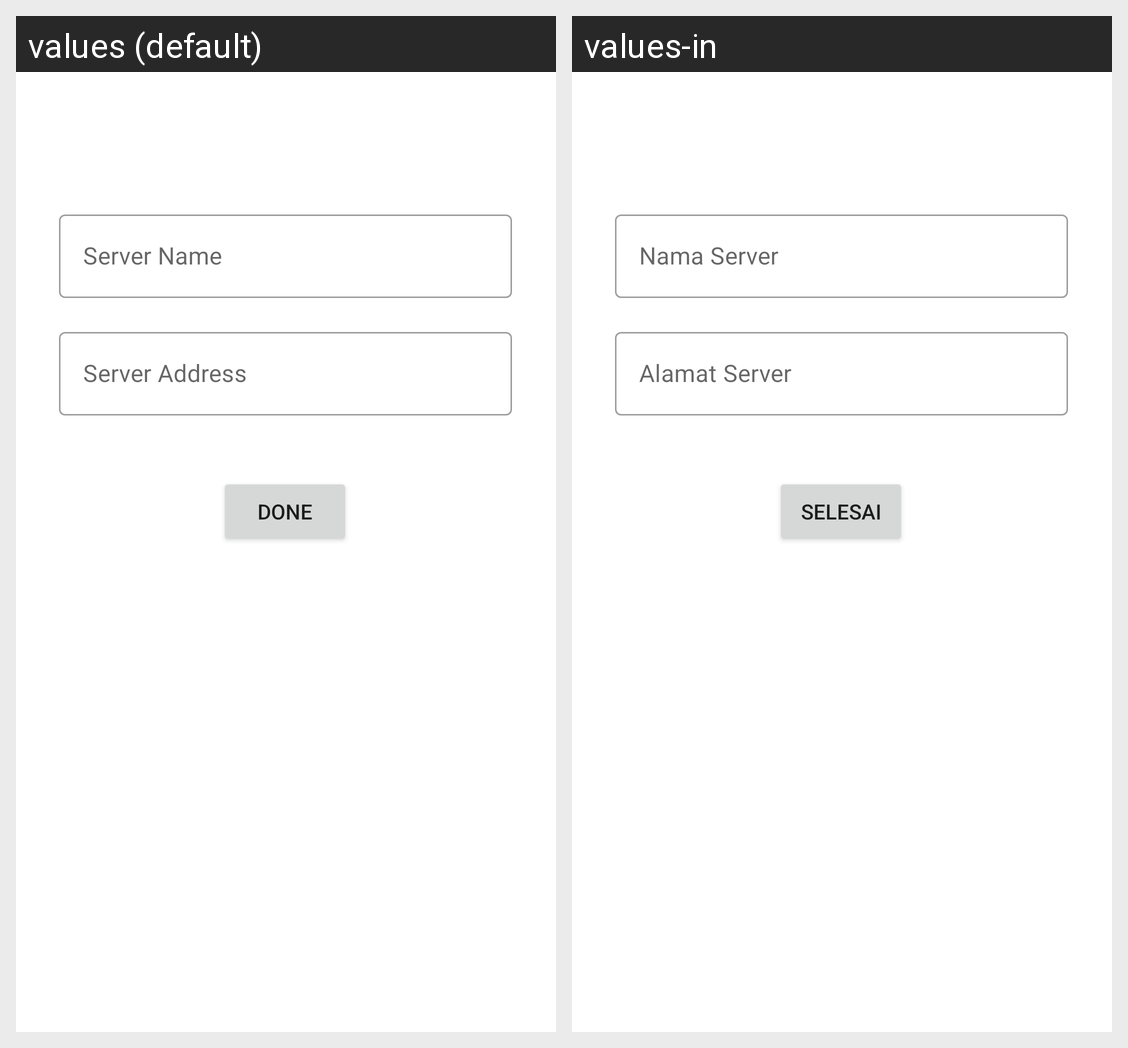

Strings drawn on this Android screen and how each of the app's shown locales translates them:
Android screen res/layout/activity_add_server.xml rendered under 2 locales, left to right: values (default), values-in. Device: Nexus 5 (rendered at 1080×1920; each locale shown at half size, 540×960, under a caption strip naming it); theme Theme.FederatedMessaging.
Strings drawn on this screen, with the default value and each locale's value (text and hints the layout hard-codes, and strings that could not be matched under every locale, appear in the picture but are not listed):

servername
  values: Server Name
  values-in: Nama Server

serveraddress
  values: Server Address
  values-in: Alamat Server

done
  values: Done
  values-in: Selesai
